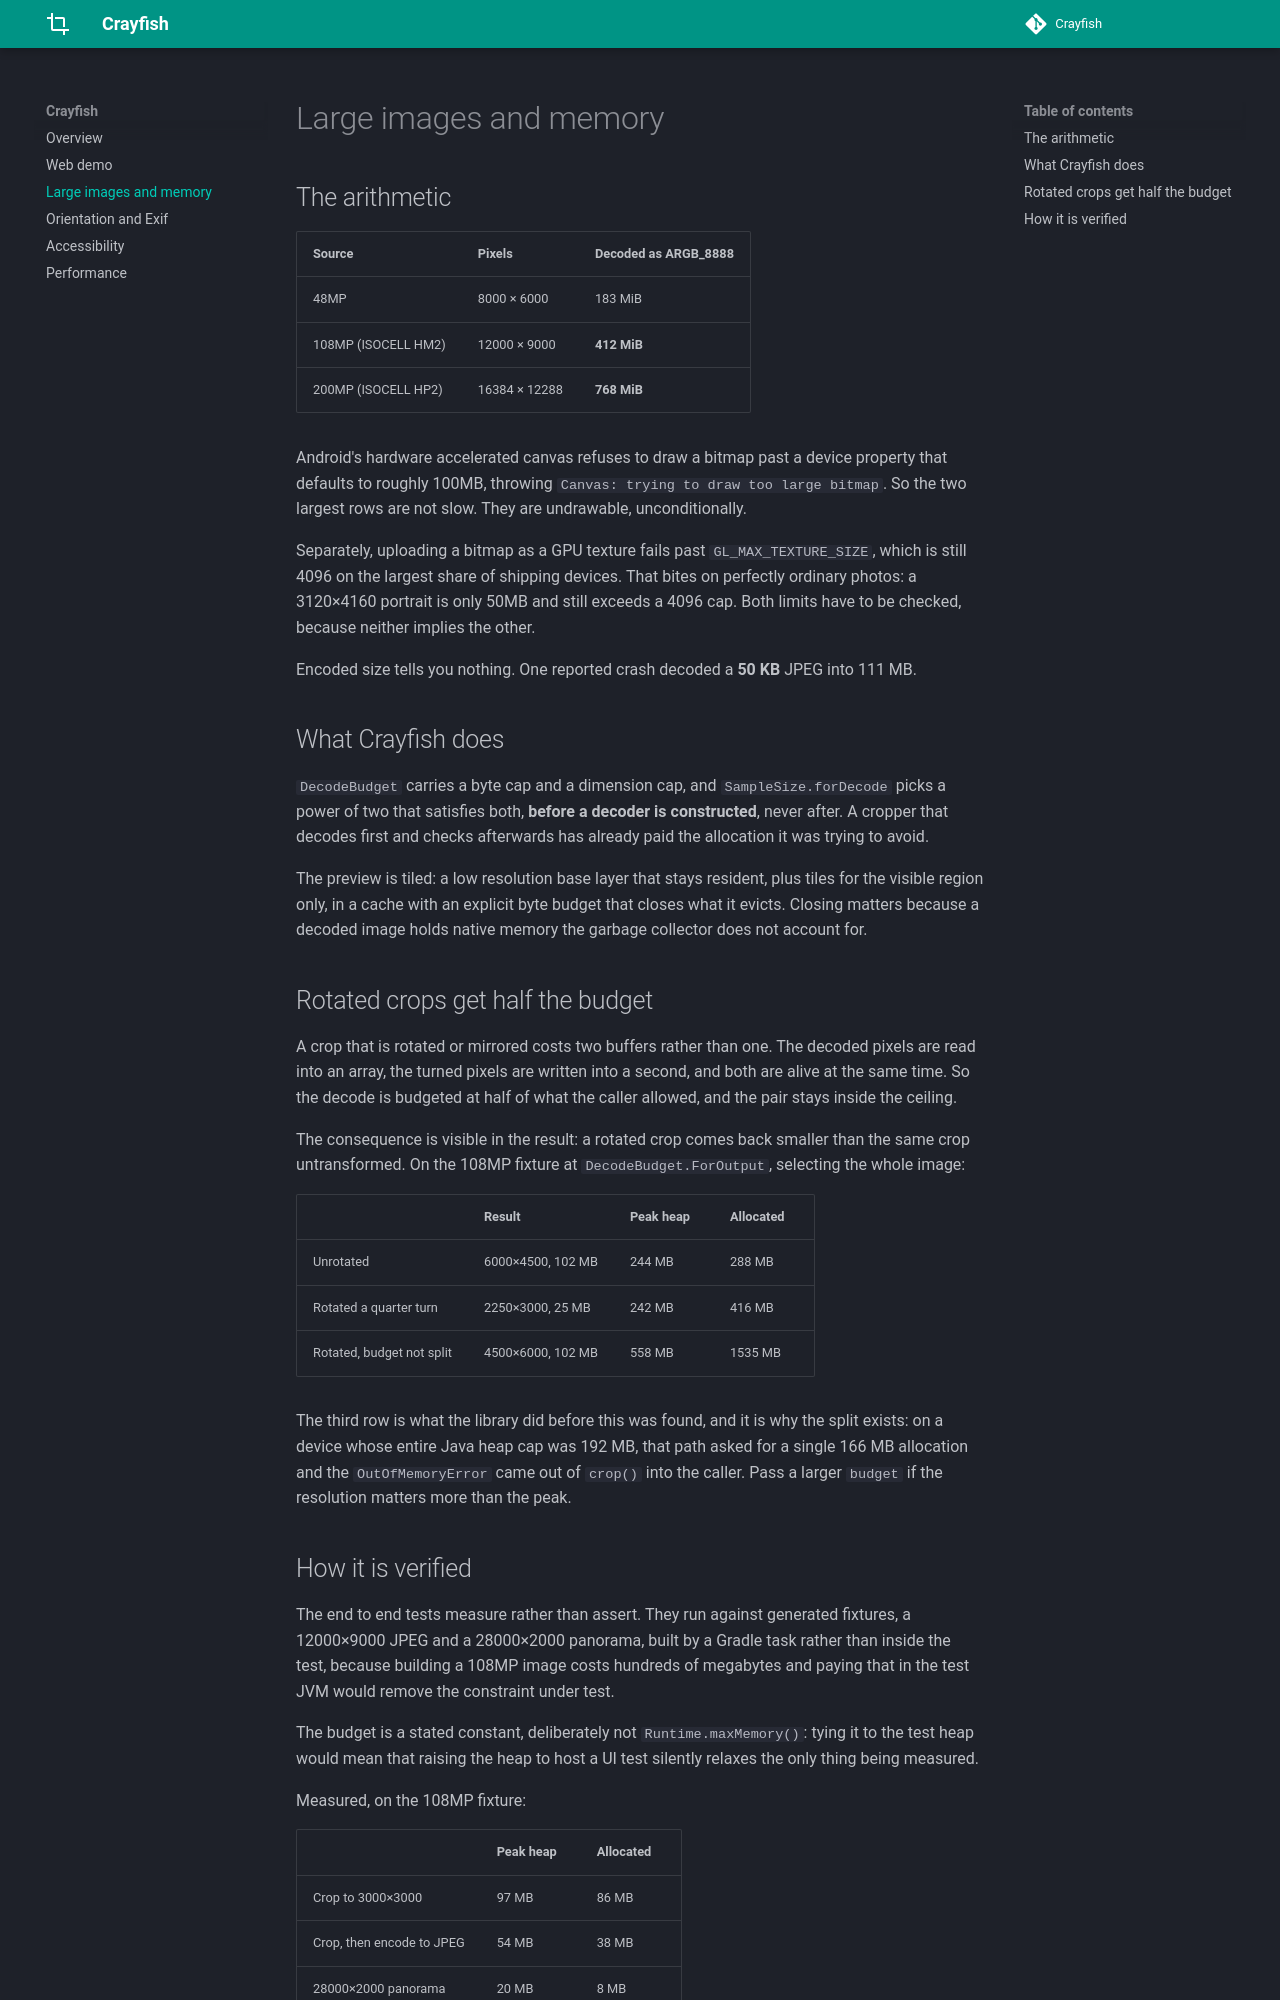

repository: skydoves/crayfish · page: memory/index.html · generator: mkdocs

# Large images and memory

## The arithmetic

| Source | Pixels | Decoded as ARGB_8888 |
|---|---|---|
| 48MP | 8000 × 6000 | 183 MiB |
| 108MP (ISOCELL HM2) | 12000 × 9000 | **412 MiB** |
| 200MP (ISOCELL HP2) | 16384 × 12288 | **768 MiB** |

Android's hardware accelerated canvas refuses to draw a bitmap past a device property that defaults
to roughly 100MB, throwing `Canvas: trying to draw too large bitmap`. So the two largest rows are
not slow. They are undrawable, unconditionally.

Separately, uploading a bitmap as a GPU texture fails past `GL_MAX_TEXTURE_SIZE`, which is still
4096 on the largest share of shipping devices. That bites on perfectly ordinary photos: a 3120×4160
portrait is only 50MB and still exceeds a 4096 cap. Both limits have to be checked, because neither
implies the other.

Encoded size tells you nothing. One reported crash decoded a **50 KB** JPEG into 111 MB.

## What Crayfish does

`DecodeBudget` carries a byte cap and a dimension cap, and `SampleSize.forDecode` picks a power of
two that satisfies both, **before a decoder is constructed**, never after. A cropper that decodes
first and checks afterwards has already paid the allocation it was trying to avoid.

The preview is tiled: a low resolution base layer that stays resident, plus tiles for the visible
region only, in a cache with an explicit byte budget that closes what it evicts. Closing matters
because a decoded image holds native memory the garbage collector does not account for.

## Rotated crops get half the budget

A crop that is rotated or mirrored costs two buffers rather than one. The decoded pixels are read
into an array, the turned pixels are written into a second, and both are alive at the same time. So
the decode is budgeted at half of what the caller allowed, and the pair stays inside the ceiling.

The consequence is visible in the result: a rotated crop comes back smaller than the same crop
untransformed. On the 108MP fixture at `DecodeBudget.ForOutput`, selecting the whole image:

| | Result | Peak heap | Allocated |
|---|---|---|---|
| Unrotated | 6000×4500, 102 MB | 244 MB | 288 MB |
| Rotated a quarter turn | 2250×3000, 25 MB | 242 MB | 416 MB |
| Rotated, budget not split | 4500×6000, 102 MB | 558 MB | 1535 MB |

The third row is what the library did before this was found, and it is why the split exists: on a
device whose entire Java heap cap was 192 MB, that path asked for a single 166 MB allocation and the
`OutOfMemoryError` came out of `crop()` into the caller. Pass a larger `budget` if the resolution
matters more than the peak.
